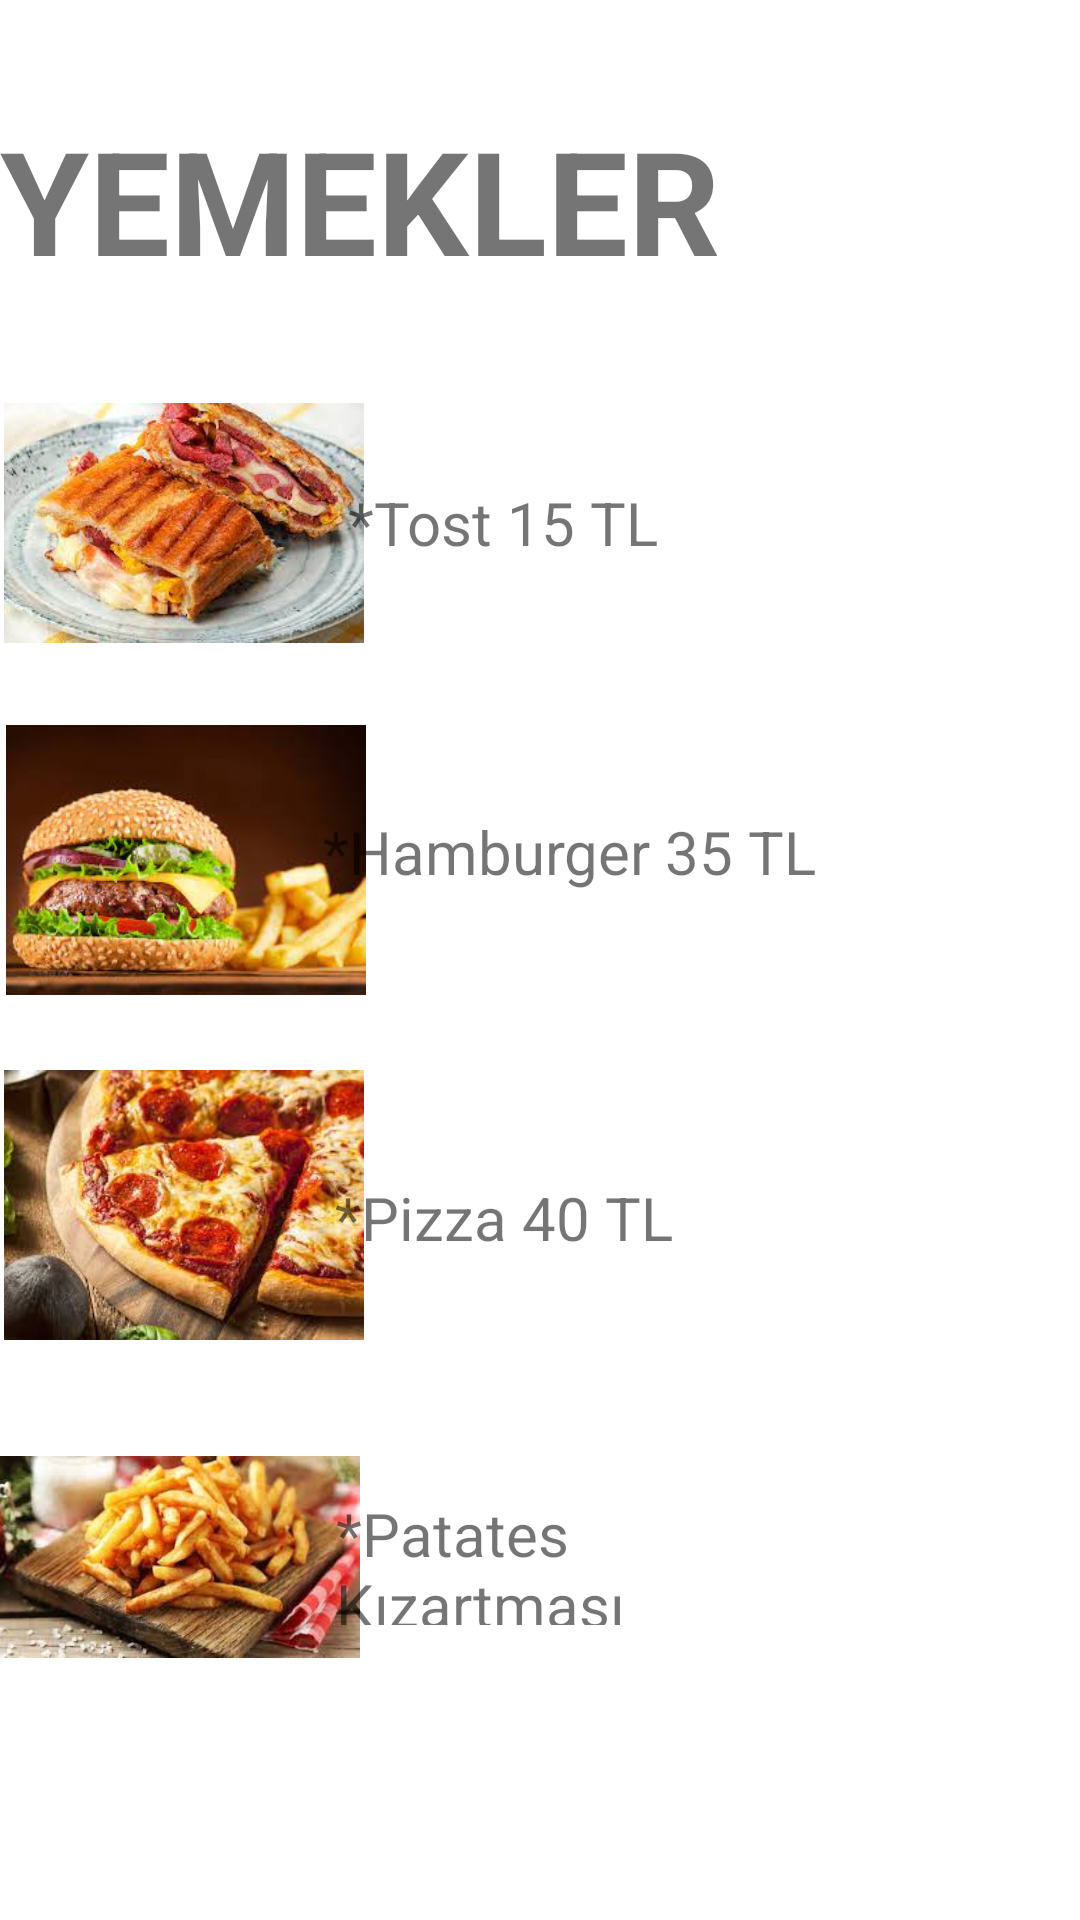

Android layout source for this screen:
<!-- AndroidManifest.xml: application theme Theme.Profilo -->
<!-- res/layout/activity_yemekler.xml -->
<?xml version="1.0" encoding="utf-8"?>
<androidx.constraintlayout.widget.ConstraintLayout xmlns:android="http://schemas.android.com/apk/res/android"
    xmlns:app="http://schemas.android.com/apk/res-auto"
    xmlns:tools="http://schemas.android.com/tools"
    android:layout_width="match_parent"
    android:layout_height="match_parent"
    tools:context=".YemeklerActivity">


    <ImageView
        android:id="@+id/imageView72121"
        android:layout_width="120dp"
        android:layout_height="120dp"
        android:src="@drawable/tost"
        app:layout_constraintBottom_toBottomOf="parent"
        app:layout_constraintEnd_toEndOf="parent"
        app:layout_constraintHorizontal_bias="0.006"
        app:layout_constraintStart_toStartOf="parent"
        app:layout_constraintTop_toTopOf="parent"
        app:layout_constraintVertical_bias="0.22" />

    <ImageView
        android:id="@+id/imageView7312312"
        android:layout_width="120dp"
        android:layout_height="120dp"
        android:src="@drawable/hamburger"
        app:layout_constraintBottom_toBottomOf="parent"
        app:layout_constraintEnd_toEndOf="parent"
        app:layout_constraintHorizontal_bias="0.008"
        app:layout_constraintStart_toStartOf="parent"
        app:layout_constraintTop_toTopOf="parent"
        app:layout_constraintVertical_bias="0.436" />

    <ImageView
        android:id="@+id/imageView73213"
        android:layout_width="120dp"
        android:layout_height="120dp"
        android:src="@drawable/pizza"
        app:layout_constraintBottom_toBottomOf="parent"
        app:layout_constraintEnd_toEndOf="parent"
        app:layout_constraintHorizontal_bias="0.006"
        app:layout_constraintStart_toStartOf="parent"
        app:layout_constraintTop_toTopOf="parent"
        app:layout_constraintVertical_bias="0.657" />

    <ImageView
        android:id="@+id/imageView7212"
        android:layout_width="120dp"
        android:layout_height="120dp"
        android:src="@drawable/patateskizartmasi"
        app:layout_constraintBottom_toBottomOf="parent"
        app:layout_constraintEnd_toEndOf="parent"
        app:layout_constraintHorizontal_bias="0.0"
        app:layout_constraintStart_toStartOf="parent"
        app:layout_constraintTop_toTopOf="parent"
        app:layout_constraintVertical_bias="0.883" />


    <TextView
        android:id="@+id/textView17"
        android:layout_width="wrap_content"
        android:layout_height="wrap_content"
        android:text="*Tost 15 TL"
        android:textSize="20sp"
        app:layout_constraintBottom_toBottomOf="parent"
        app:layout_constraintEnd_toEndOf="parent"
        app:layout_constraintHorizontal_bias="0.452"
        app:layout_constraintStart_toStartOf="parent"
        app:layout_constraintTop_toTopOf="parent"
        app:layout_constraintVertical_bias="0.262" />

    <TextView
        android:id="@+id/textView19"
        android:layout_width="wrap_content"
        android:layout_height="wrap_content"
        android:text="*Hamburger 35 TL"
        android:textSize="20sp"
        app:layout_constraintBottom_toBottomOf="parent"
        app:layout_constraintEnd_toEndOf="parent"
        app:layout_constraintHorizontal_bias="0.551"
        app:layout_constraintStart_toStartOf="parent"
        app:layout_constraintTop_toTopOf="parent"
        app:layout_constraintVertical_bias="0.441" />

    <TextView
        android:id="@+id/textView22"
        android:layout_width="wrap_content"
        android:layout_height="wrap_content"
        android:text="*Pizza 40 TL"
        android:textSize="20sp"
        app:layout_constraintBottom_toBottomOf="parent"
        app:layout_constraintEnd_toEndOf="parent"
        app:layout_constraintHorizontal_bias="0.452"
        app:layout_constraintStart_toStartOf="parent"
        app:layout_constraintTop_toTopOf="parent"
        app:layout_constraintVertical_bias="0.64" />

    <TextView
        android:id="@+id/textView24"
        android:layout_width="110dp"
        android:layout_height="44dp"
        android:text="*Patates Kızartması 20 TL"
        android:textSize="20sp"
        app:layout_constraintBottom_toBottomOf="parent"
        app:layout_constraintEnd_toEndOf="parent"
        app:layout_constraintHorizontal_bias="0.448"
        app:layout_constraintStart_toStartOf="parent"
        app:layout_constraintTop_toTopOf="parent"
        app:layout_constraintVertical_bias="0.835" />

    <TextView
        android:layout_width="0dp"
        android:layout_height="68dp"
        android:text="YEMEKLER"
        android:textSize="48sp"
        android:textStyle="bold"
        app:layout_constraintBottom_toBottomOf="parent"
        app:layout_constraintEnd_toEndOf="parent"
        app:layout_constraintHorizontal_bias="0.202"
        app:layout_constraintStart_toStartOf="parent"
        app:layout_constraintTop_toTopOf="parent"
        app:layout_constraintVertical_bias="0.06" />

</androidx.constraintlayout.widget.ConstraintLayout>
<!-- resources referenced by this layout -->
<resources>
  <!-- drawable hamburger: jpg bitmap (drawable, 10122 bytes) -->
  <!-- drawable patateskizartmasi: jpg bitmap (drawable, 10056 bytes) -->
  <!-- drawable pizza: jpg bitmap (drawable, 12983 bytes) -->
  <!-- drawable tost: jpg bitmap (drawable, 11620 bytes) -->
  <style name="Theme.Profilo" parent="Theme.MaterialComponents.DayNight.NoActionBar">
          
          <item name="colorPrimary">#FFFFFF</item>
          <item name="colorPrimaryVariant">@color/purple_700</item>
          <item name="colorOnPrimary">@color/white</item>
          
          <item name="colorSecondary">@color/teal_200</item>
          <item name="colorSecondaryVariant">@color/teal_700</item>
          <item name="colorOnSecondary">@color/black</item>
          
          <item name="android:statusBarColor" tools:targetApi="l">?attr/colorPrimaryVariant</item>
          
      </style>
  <color name="purple_700">#FF004079</color>
  <color name="white">#FFFFFF</color>
  <color name="teal_200">#FF03DAC5</color>
  <color name="teal_700">#FF018786</color>
  <color name="black">#FF000000</color>
</resources>
